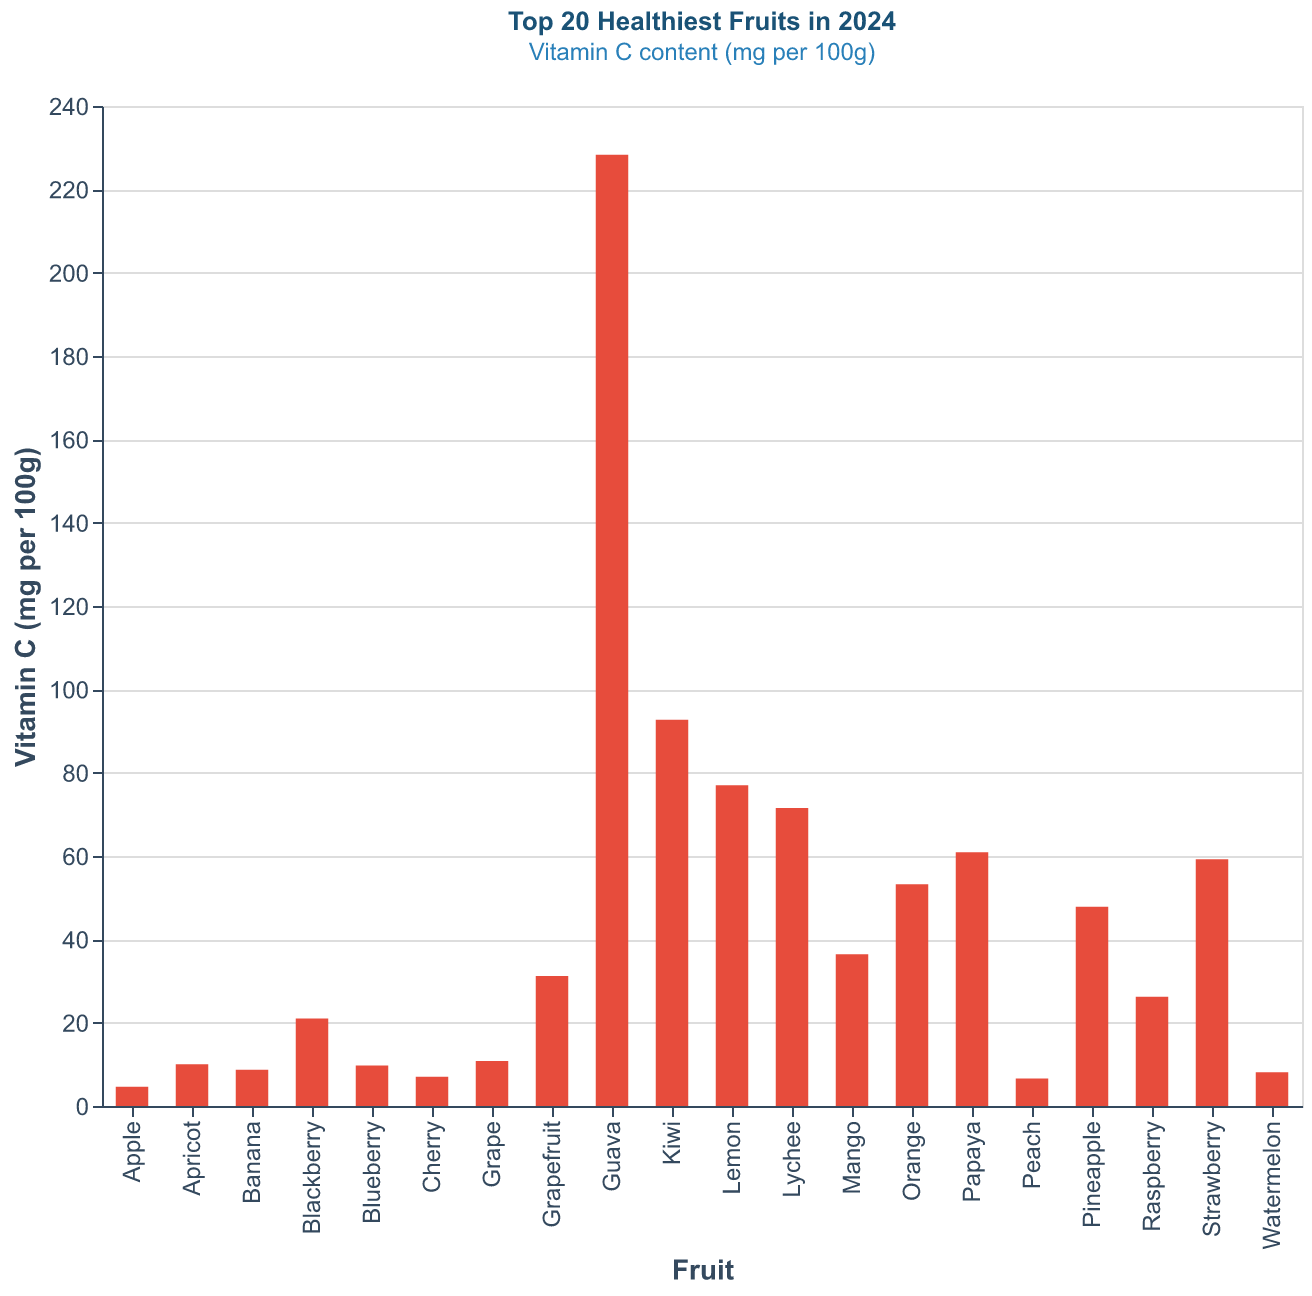

Values plotted in this chart, from the file beside it:
Fruit, VitaminC
Kiwi, 92.7
Strawberry, 59.2
Orange, 53.2
Papaya, 60.9
Mango, 36.4
Pineapple, 47.8
Grapefruit, 31.2
Lemon, 77.0
Guava, 228.3
Lychee, 71.5
Raspberry, 26.2
Blueberry, 9.7
Blackberry, 21.0
Apple, 4.6
Banana, 8.7
Watermelon, 8.1
Peach, 6.6
Apricot, 10.0
Cherry, 7.0
Grape, 10.8
